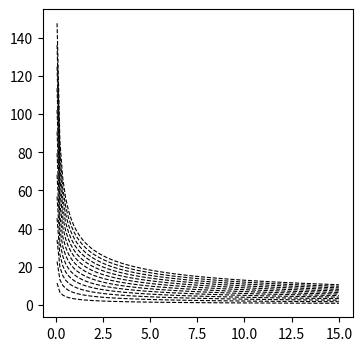

This figure's Python source: (Note: this script raises an exception after producing the figure.)
import numpy as np
import matplotlib.pyplot as plt
from math import pi

print_mode = False
if print_mode:
    plt.figure(figsize=(4,4), dpi=400)
else:
    plt.figure(figsize=(4,4))
blue1 = np.array((0.2, 0.8, 0.9))
blue2 = np.array((0.15, 0.55, 0.7))
blue3 = np.array((0.1, 0.2, 0.3))
gold = np.array((0.85, 0.75, 0.2))
white = np.array((1.0, 1.0, 1.0))
fade = 0.67

blue1fade = (1 - fade) * blue1 + fade * white
blue2fade = (1 - fade) * blue2 + fade * white
goldfade  = (1 - fade) * gold + fade * white

branches = {
    "1st_branch_stable.txt" : { #--- 1
        "colour" : blue1,
        "linestyle" : "solid"},
    "1st_branch_unstable_pregraze.txt" : {
        "colour" : blue1,
        "linestyle" : "dotted",
        "graze" : False},
    "1st_branch_unstable_postgraze.txt" : {
        "colour" : blue1fade,
        "linestyle" : "dotted"},
    "2nd_branch_pregraze.txt" : { #--- 2
        "colour" : blue1,
        "linestyle" : "dotted",
        "graze" : False},
    "2nd_branch_postgraze.txt" : {
        "colour" : blue1fade,
        "linestyle" : "dotted"},
    "3rd_branch_prepregraze.txt" : { #--- 3
        "colour" : blue1,
        "linestyle" : "solid"},
    "3rd_branch_pregraze.txt" : {
        "colour" : blue1,
        "linestyle" : "solid",
        "graze" : False},
    "3rd_branch_postgraze.txt" : {
        "colour" : blue1fade,
        "linestyle" : "solid"},
    "4th_branch_pregraze.txt" : { #--- 4
        "colour" : blue1,
        "linestyle" : "dotted",
        "graze" : False},
    "4th_branch_postgraze.txt" : {
        "colour" : blue1fade,
        "linestyle" : "dotted"},
    "5th_branch_prepregraze.txt" : { #--- 5
        "colour" : blue1,
        "linestyle" : "solid"},
    "5th_branch_pregraze.txt" : {
        "colour" : blue1,
        "linestyle" : "solid",
        "graze" : False},
    "5th_branch_postgraze.txt" : {
        "colour" : blue1fade,
        "linestyle" : "solid"},
    "6th_branch_pregraze.txt" : { #--- 6
        "colour" : blue1,
        "linestyle" : "dotted",
        "graze" : True},
    "6th_branch_postgraze.txt" : {
        "colour" : blue1fade,
        "linestyle" : "dotted"},
    "r_1st_branch_stable.txt" : { #---
        "colour" : blue1fade,
        "linestyle" : "solid"},
    "r_1st_branch_unstable.txt" : {
        "colour" : blue1fade,
        "linestyle" : "dotted"},
    "r_2nd_branch_stable.txt" : { #---
        "colour" : blue1fade,
        "linestyle" : "solid"},
    "r_2nd_branch_unstable.txt" : {
        "colour" : blue1fade,
        "linestyle" : "dotted"},
    "r_3rd_branch_stable.txt" : { #---
        "colour" : blue1fade,
        "linestyle" : "solid"},
    "r_3rd_branch_unstable.txt" : {
        "colour" : blue1fade,
        "linestyle" : "dotted"},
    "r_4th_branch_stable.txt" : { #---
        "colour" : blue1fade,
        "linestyle" : "solid"},
    "r_4th_branch_unstable.txt" : {
        "colour" : blue1fade,
        "linestyle" : "dotted"},
    "r_5th_branch_stable.txt" : { #---
        "colour" : blue1fade,
        "linestyle" : "solid"},
    "r_5th_branch_unstable.txt" : {
        "colour" : blue1fade,
        "linestyle" : "dotted"},
    "r_6th_branch_stable.txt" : { #---
        "colour" : blue1fade,
        "linestyle" : "solid"},
    "r_6th_branch_unstable.txt" : {
        "colour" : blue1fade,
        "linestyle" : "dotted"},
    }

#Trying out some resonance comparison
#Natural frequency
points = 100
D = 0.88
base_R = np.linspace(0.08, 15, points)
period = np.zeros(points)
for n in range(points):
    R = base_R[n]
    q2 = (D - 1)**2 - 4*R
    abs_q = (-q2)**0.5
    period[n] = 2*pi / abs_q
for n in range(1, 14):
    plt.plot(base_R, n * period, color="#000000", linestyle="dashed",
             label="Natural period", lw=0.8)

#Forced frequency
##in_R = []
##in_f = []
##infile = open("resonant_frequency.txt")
##for line in infile:
##    entries = line.strip("\n").split(",")
##    in_R.append(float(entries[0]))
##    in_f.append(2*pi / float(entries[1]))
##infile.close()
##plt.plot(in_R, in_f, color="#999999", linestyle="dashed",
##         label="Forced period")


#Plotting branches
grazes = []

for name in branches:
    infile = open(name)
    plot_t1 = []
    plot_R = []
    for line in infile:
        part = line.strip("\n").split(",")
        plot_t1.append(float(part[1]))
        plot_R.append(float(part[-1]))
    infile.close()
##    if "label" in branches[name]:
##        plt.plot(plot_R, plot_t1, c = branches[name]["colour"],
##                 linestyle = branches[name]["linestyle"],
##                 label = branches[name]["label"])
##    else:
    plt.plot(plot_R, plot_t1, c = branches[name]["colour"],
             linestyle = branches[name]["linestyle"], lw=2)
    if "graze" in branches[name]:
        if branches[name]["graze"]:
            grazes.append([plot_R[0], plot_t1[0], branches[name]["colour"]])
        else:
            grazes.append([plot_R[-1], plot_t1[-1], branches[name]["colour"]])

for graze in grazes:
    plt.scatter(graze[0], graze[1], color = graze[2], zorder = 100)


    
plt.xlabel("$R$ (Ion channel response rate)")
#plt.xlabel("Wave speed $c$")
#plt.ylabel("Wave speed $c$")
plt.ylabel("$\\tau_2$ (Inter-spike time)")
#plt.title("Two-spike wave solutions, D = 1")
plt.title("Wave solutions compared to natural period")
#plt.xlim(0,14)
#plt.ylim(0, 17)
plt.xlim(4,6)
plt.ylim(2,6)
##plt.legend(loc = "upper left")
if print_mode:
    plt.savefig("2spike_natural_frequency_D={}.pdf".format(str(D)))
    plt.savefig("2spike_natural_frequency_D={}.png".format(D))
else:
    #plt.savefig("inset.pdf")
    plt.show()
